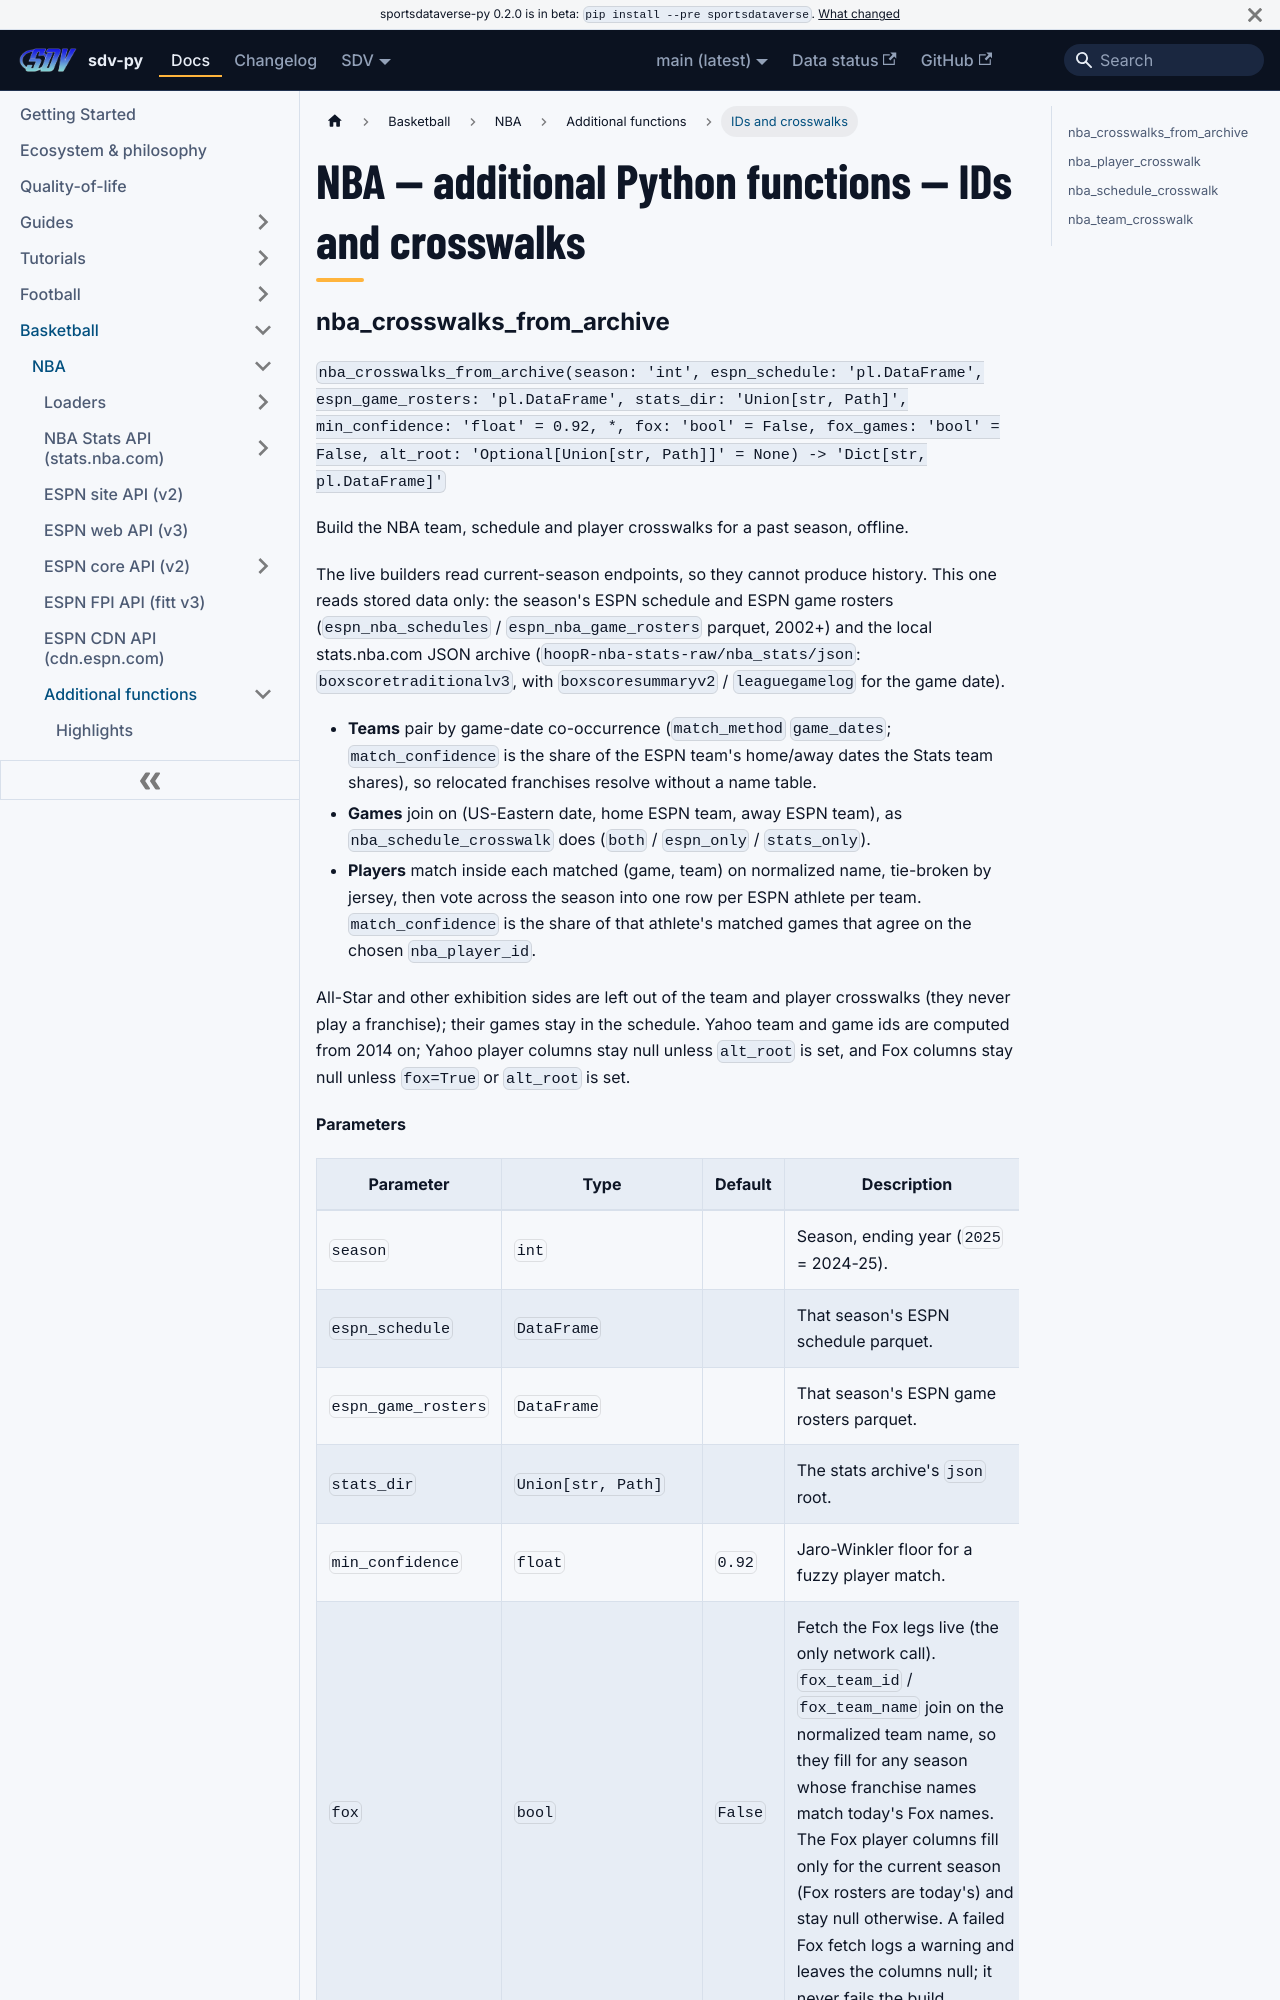

repository: sportsdataverse/sportsdataverse-py · page: docs/nba/reference/additional/ids-and-crosswalks/index.html · generator: docusaurus

---
title: "NBA — additional Python functions — IDs and crosswalks"
sidebar_label: "IDs and crosswalks"
sidebar_position: 25
description: "NBA — additional Python functions — IDs and crosswalks — function reference in sdv-py, the SportsDataverse Python package."
---
# NBA — additional Python functions — IDs and crosswalks
